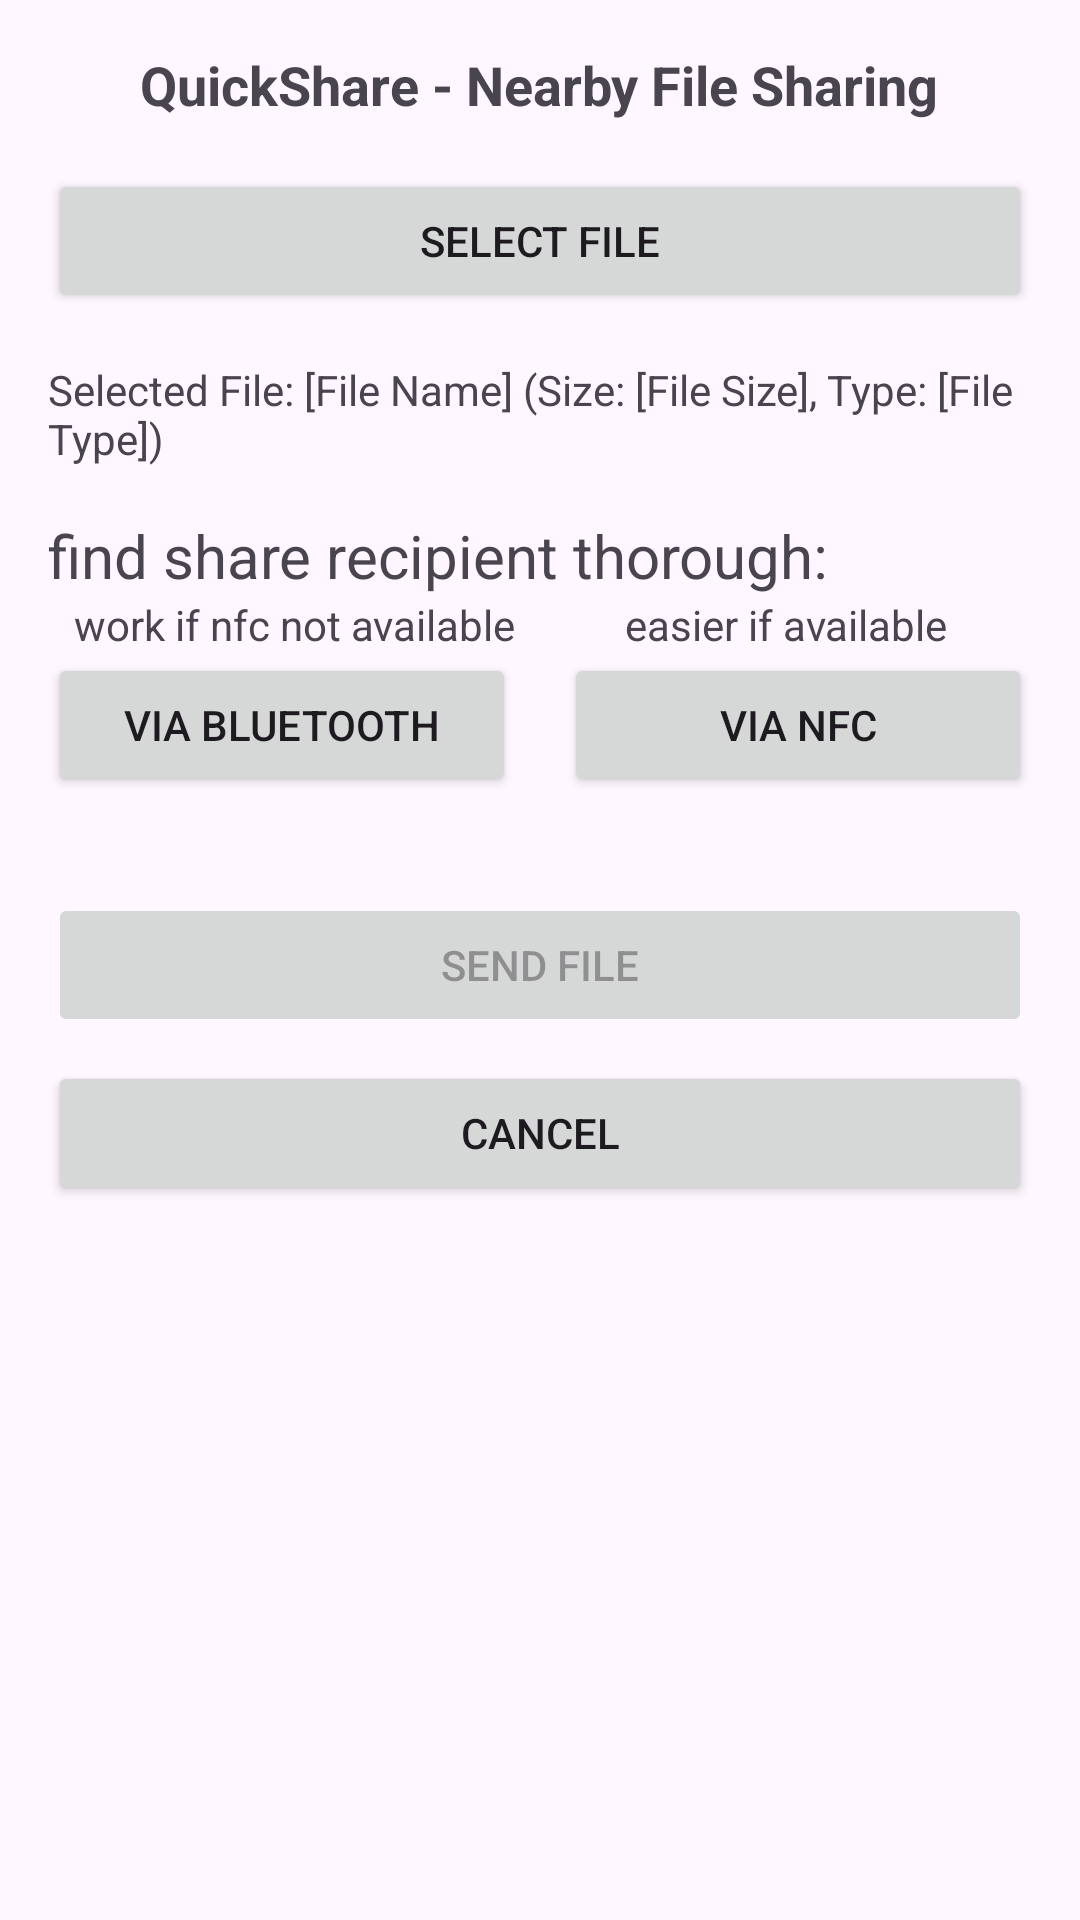

Produce the Android XML layout that renders to this screen, including the resource entries it uses.
<!-- AndroidManifest.xml: application theme Theme.QuickShare -->
<!-- res/layout/activity_file_sharing.xml -->
<?xml version="1.0" encoding="utf-8"?>
<LinearLayout
    xmlns:android="http://schemas.android.com/apk/res/android"
    android:layout_width="match_parent"
    android:layout_height="match_parent"
    android:orientation="vertical"
    android:padding="16dp">

    
    <TextView
        android:layout_width="wrap_content"
        android:layout_height="wrap_content"
        android:layout_gravity="center_horizontal"
        android:text="QuickShare - Nearby File Sharing"
        android:textSize="18sp"
        android:textStyle="bold"
        android:layout_marginBottom="16dp"/>

    
    <Button
        android:layout_width="match_parent"
        android:layout_height="wrap_content"
        android:text="Select File"
        android:id="@+id/select_file_button"
        android:layout_marginBottom="16dp" />

    
    <TextView
        android:layout_width="match_parent"
        android:layout_height="wrap_content"
        android:text="Selected File: [File Name] (Size: [File Size], Type: [File Type])"
        android:layout_marginBottom="16dp" />

    <TextView
        android:layout_width="wrap_content"
        android:layout_height="wrap_content"
        android:text="find share recipient thorough:"
        android:textSize="20dp"
        />

    <LinearLayout
        android:layout_width="match_parent"
        android:layout_height="wrap_content">
        <TextView
            android:layout_width="0dp"
            android:layout_height="wrap_content"
            android:layout_weight="1"
            android:gravity="center"
            android:text="work if nfc not available"
            />
        <TextView
            android:layout_width="0dp"
            android:layout_height="wrap_content"
            android:layout_weight="1"
            android:gravity="center"
            android:text="easier if available"
            />
    </LinearLayout>

    
    <LinearLayout
        android:layout_width="match_parent"
        android:layout_height="wrap_content"
        android:orientation="horizontal"
        android:layout_marginBottom="16dp">

        
        <Button
            android:layout_width="0dp"
            android:layout_height="wrap_content"
            android:layout_weight="1"
            android:text="Via Bluetooth"
            android:id="@+id/via_bluetooth_button"
            android:layout_marginEnd="8dp" />

        
        <Button
            android:layout_width="0dp"
            android:layout_height="wrap_content"
            android:layout_weight="1"
            android:text="Via NFC"
            android:id="@+id/via_nfc_button"
            android:layout_marginStart="8dp" />
    </LinearLayout>

    
    <Button
        android:layout_width="match_parent"
        android:layout_height="wrap_content"
        android:text="Send File"
        android:id="@+id/send_file_button"
        android:layout_marginTop="16dp"
        android:enabled="false" />

    
    <Button
        android:layout_width="match_parent"
        android:layout_height="wrap_content"
        android:text="Cancel"
        android:id="@+id/cancel_button"
        android:layout_marginTop="8dp" />

    
    <ProgressBar
        android:layout_width="match_parent"
        android:layout_height="wrap_content"
        android:id="@+id/progress_bar"
        android:layout_marginTop="16dp"
        android:visibility="invisible" />

</LinearLayout>
<!-- resources referenced by this layout -->
<resources>
  <style name="Theme.QuickShare" parent="Base.Theme.QuickShare" />
  <style name="Base.Theme.QuickShare" parent="Theme.Material3.DayNight.NoActionBar">
          
          
      </style>
</resources>
